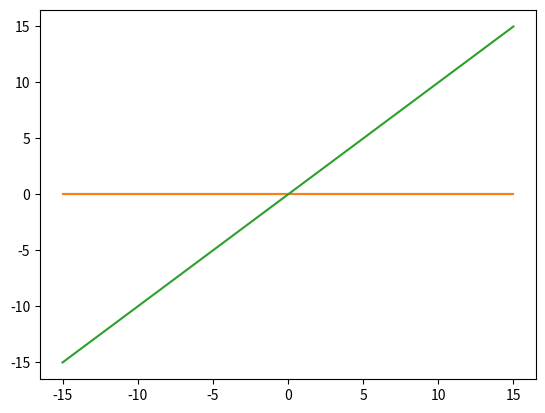

Source code (Python):
import numpy as np
import matplotlib.pyplot as plt


max_iter = 10 #this fixes errent zeros

def find_sign_changes(f, step, a, b):
    x = a
    pairs = []
    while (x + step < b):
        if (f(x + step)/f(x) < 0):
            pairs.append([x, x+step])
        x += step
    return pairs

def bisection(f, pairs, tolerance, max_iter):
    zeroes = []
    for pair in pairs:
        midpoint = (pair[1] - pair[0])/2 + pair[0]
        iter = 1
        while (abs(f(midpoint)) > tolerance and iter < max_iter):
            if (f(midpoint)/f(pair[0]) < 0):
                pair[1] = midpoint
            else:
                pair[0] = midpoint
            midpoint = (pair[1] - pair[0])/2 + pair[0]
            iter += 1
        if (iter < max_iter):
            zeroes.append(midpoint)
    return zeroes
V_0 = 4E-17
#V_0 =8E-17
#V_0 = 8E-15 #Joules
a = 1E-10 #meters
h_bar = 1.054E-34 #J*s
m_e = 9.109E-31 #Kg

# Equations

z_0 = (a/h_bar)*np.sqrt(2*m_e*V_0)

# Calculation

z = np.linspace(0, z_0, 1000)

def z_1(z):
    if (z == 0):
        return 1
    else:
        return np.sqrt((z_0/z)**2 - 1) - np.tan(z)

def z_2(z):
    if (z == 0):
        return 1
    else:
        return np.sqrt((z_0/z)**2 - 1) + 1/np.tan(z)

pairs =find_sign_changes(z_1, 0.1, 0, 15)
zeros =bisection(z_1, pairs, 1E-10, 1000)

pairs_2 = find_sign_changes(z_2, 0.1, 0, 15)
zeros_2 = bisection(z_2, pairs_2, 1E-10, 1000)

print(zeros,zeros_2)

E = []
n = 0

for z in zeros:
    E.append(h_bar**2/(2*m_e*a**2)*z**2 - V_0)

for z in zeros_2:
    E.append(h_bar**2/(2*m_e*a**2)*z**2 - V_0)

print(E)

def Infinite(n):
    return (n*np.pi*h_bar)**2/(8*m_e*a**2) - V_0

print("infinite", Infinite(1), Infinite(2), Infinite(3), Infinite(4), Infinite(5))

x = np.linspace(-15,15,5)
plt.plot(x, E)
plt.plot(x, (Infinite(1), Infinite(2), Infinite(3), Infinite(4), Infinite(5)))
plt.plot(x, x)
#plt.ylim(-8.3E-15, -7.6E-15)
plt.show()